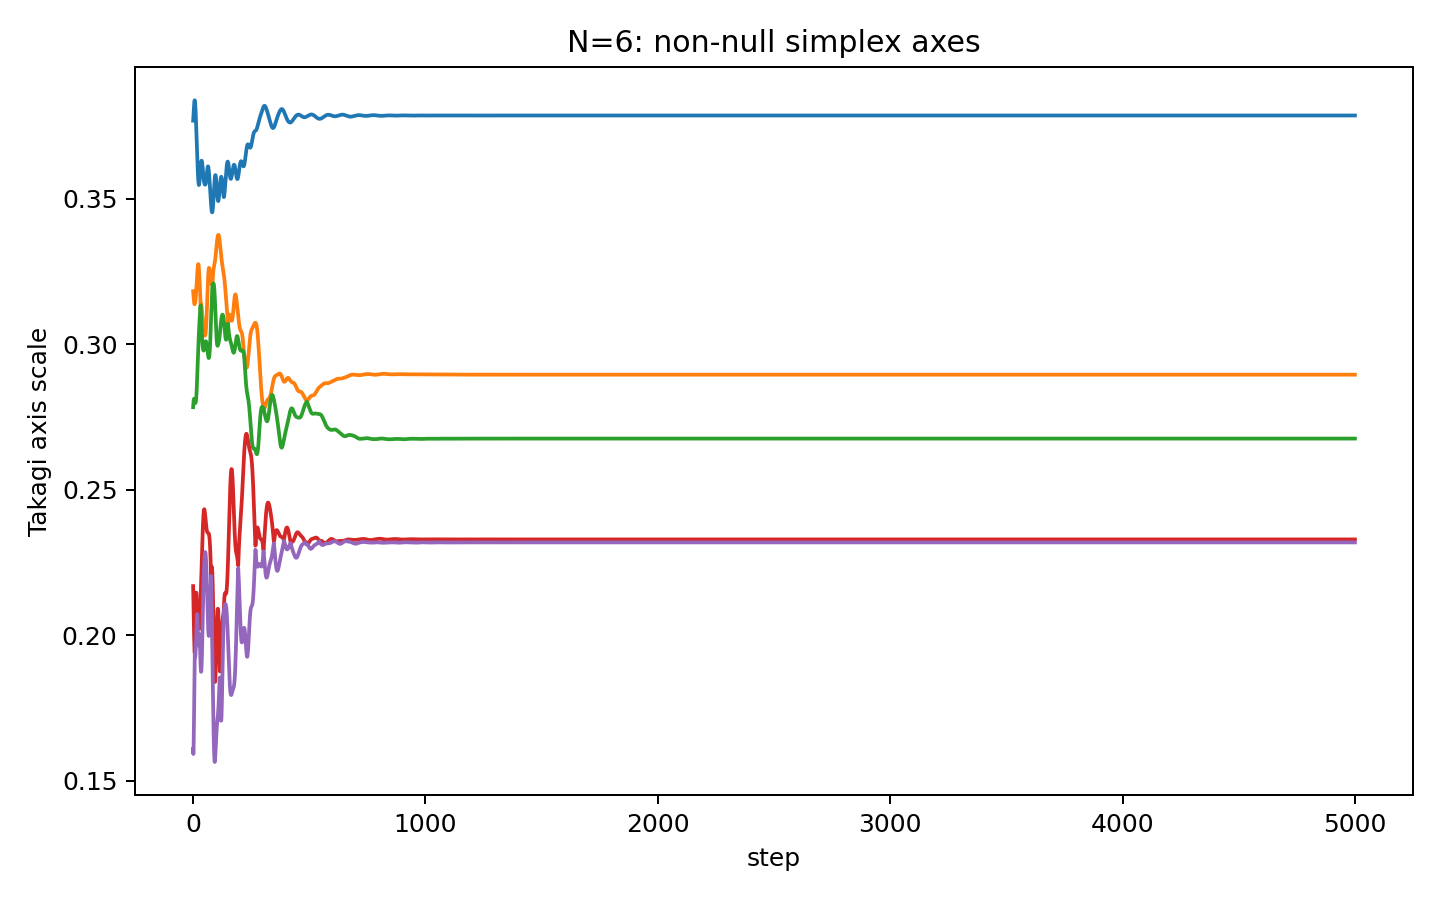

Values plotted in this chart, from the file beside it:
step, takagi_r1, takagi_r2, takagi_r3, takagi_r4, takagi_r5, takagi_r6
0, 0.3768, 0.3182, 0.2783, 0.2168, 0.1609, 2.3950174739031456e-09
1, 0.3782, 0.3172, 0.2797, 0.2124, 0.1591, 3.415866165008665e-09
2, 0.3797, 0.3161, 0.2806, 0.2081, 0.1613, 2.897864548275512e-09
3, 0.3811, 0.3151, 0.2811, 0.204, 0.1663, 1.7807003710312858e-09
4, 0.3824, 0.3144, 0.2812, 0.2003, 0.1729, 3.76796634539146e-09
5, 0.3833, 0.3139, 0.2811, 0.1972, 0.18, 2.255632147409663e-09
6, 0.3838, 0.3137, 0.2808, 0.1947, 0.187, 2.8773288392057993e-09
7, 0.3838, 0.3138, 0.2804, 0.1936, 0.1932, 2.4534902245008176e-09
8, 0.3834, 0.3141, 0.2801, 0.1995, 0.1924, 1.660445226801316e-09
9, 0.3825, 0.3146, 0.2798, 0.2045, 0.1925, 2.2982362604345382e-09
10, 0.3812, 0.3153, 0.2798, 0.2086, 0.1933, 1.5168534471740355e-09
11, 0.3795, 0.3161, 0.28, 0.2116, 0.1947, 2.3898304565429308e-09
12, 0.3775, 0.317, 0.2804, 0.2136, 0.1966, 1.8706201350430198e-09
13, 0.3753, 0.3181, 0.2812, 0.2146, 0.1987, 2.0983009620444644e-09
14, 0.3729, 0.3193, 0.2823, 0.2145, 0.201, 1.8604355731279557e-09
15, 0.3705, 0.3206, 0.2838, 0.2136, 0.2032, 2.437689714338472e-09
16, 0.3681, 0.322, 0.2855, 0.2119, 0.2053, 1.6160445064555348e-09
17, 0.3657, 0.3234, 0.2875, 0.2096, 0.2072, 3.1360059007845384e-09
18, 0.3635, 0.3247, 0.2896, 0.2088, 0.2069, 3.9219354990343514e-09
19, 0.3614, 0.3259, 0.2919, 0.21, 0.2042, 1.8663903280821067e-09
20, 0.3595, 0.3267, 0.2941, 0.2107, 0.2015, 8.386350578435668e-10
21, 0.3578, 0.3273, 0.2964, 0.211, 0.1993, 2.9902978658383192e-09
22, 0.3564, 0.3275, 0.2985, 0.2108, 0.1976, 2.476101547282015e-09
23, 0.3555, 0.3274, 0.3005, 0.2101, 0.1966, 2.734896939057406e-09
24, 0.3549, 0.3268, 0.3024, 0.209, 0.1964, 2.0893267113839988e-09
25, 0.3547, 0.326, 0.3042, 0.2073, 0.197, 2.829147693779945e-09
26, 0.3549, 0.3248, 0.3058, 0.2053, 0.1983, 2.2456795497807176e-09
27, 0.3555, 0.3233, 0.3074, 0.2029, 0.2, 1.9224765937937994e-09
28, 0.3564, 0.3216, 0.3089, 0.2022, 0.2002, 2.7939396823762254e-09
29, 0.3574, 0.3198, 0.3103, 0.2045, 0.1974, 3.380600007674629e-09
30, 0.3585, 0.3179, 0.3115, 0.207, 0.1946, 2.726144330179785e-09
31, 0.3596, 0.3159, 0.3126, 0.2095, 0.192, 2.196344940837578e-09
32, 0.3607, 0.3139, 0.3133, 0.2121, 0.1898, 1.392381347918835e-09
33, 0.3616, 0.3138, 0.3119, 0.2147, 0.1882, 2.713864943002805e-09
34, 0.3623, 0.3139, 0.31, 0.2172, 0.1874, 2.9527867183143775e-09
35, 0.3628, 0.3137, 0.3081, 0.2199, 0.1875, 2.122239365937953e-09
36, 0.3631, 0.3132, 0.3063, 0.2225, 0.1885, 1.3400586024321854e-09
37, 0.363, 0.3124, 0.3047, 0.2251, 0.1906, 1.4549730887282105e-09
38, 0.3628, 0.3115, 0.3031, 0.2278, 0.1934, 1.4514464808909246e-09
39, 0.3622, 0.3104, 0.3018, 0.2304, 0.1968, 2.088958097189892e-09
40, 0.3615, 0.3092, 0.3006, 0.2329, 0.2007, 2.9414661387247443e-09
41, 0.3606, 0.3081, 0.2995, 0.2352, 0.2047, 2.3213468751379682e-09
42, 0.3597, 0.3071, 0.2988, 0.2374, 0.2086, 1.904482410242351e-09
43, 0.3587, 0.3062, 0.2982, 0.2393, 0.2123, 3.483782525726988e-09
44, 0.3578, 0.3055, 0.2979, 0.2408, 0.2158, 3.7237529972896242e-09
45, 0.357, 0.3049, 0.2978, 0.242, 0.2188, 1.660746194329568e-09
46, 0.3563, 0.3044, 0.2979, 0.2428, 0.2214, 2.3068927243087286e-09
47, 0.3558, 0.3039, 0.2982, 0.2432, 0.2236, 2.222117751903242e-09
48, 0.3554, 0.3036, 0.2986, 0.2433, 0.2254, 2.9314416042421354e-09
49, 0.3551, 0.3033, 0.2991, 0.243, 0.2267, 2.922499930526723e-09
50, 0.3549, 0.3031, 0.2996, 0.2425, 0.2277, 3.4822793436579007e-09
51, 0.3548, 0.3029, 0.3001, 0.2418, 0.2283, 2.5633070718550765e-09
52, 0.3548, 0.303, 0.3005, 0.241, 0.2285, 2.54511205513878e-09
53, 0.3549, 0.3033, 0.3008, 0.2401, 0.2283, 3.6473312129269867e-09
54, 0.3552, 0.3039, 0.301, 0.2392, 0.2277, 1.5782987507606902e-09
55, 0.3556, 0.3048, 0.301, 0.2383, 0.2266, 4.392550150375733e-09
56, 0.3561, 0.306, 0.3008, 0.2376, 0.2251, 3.1833863717736174e-09
57, 0.3568, 0.3076, 0.3006, 0.2369, 0.2231, 4.067654277813548e-09
58, 0.3576, 0.3095, 0.3001, 0.2363, 0.2207, 2.675437082340155e-09
59, 0.3585, 0.3117, 0.2996, 0.2359, 0.218, 3.0153970452483044e-09
... 4,941 more rows
